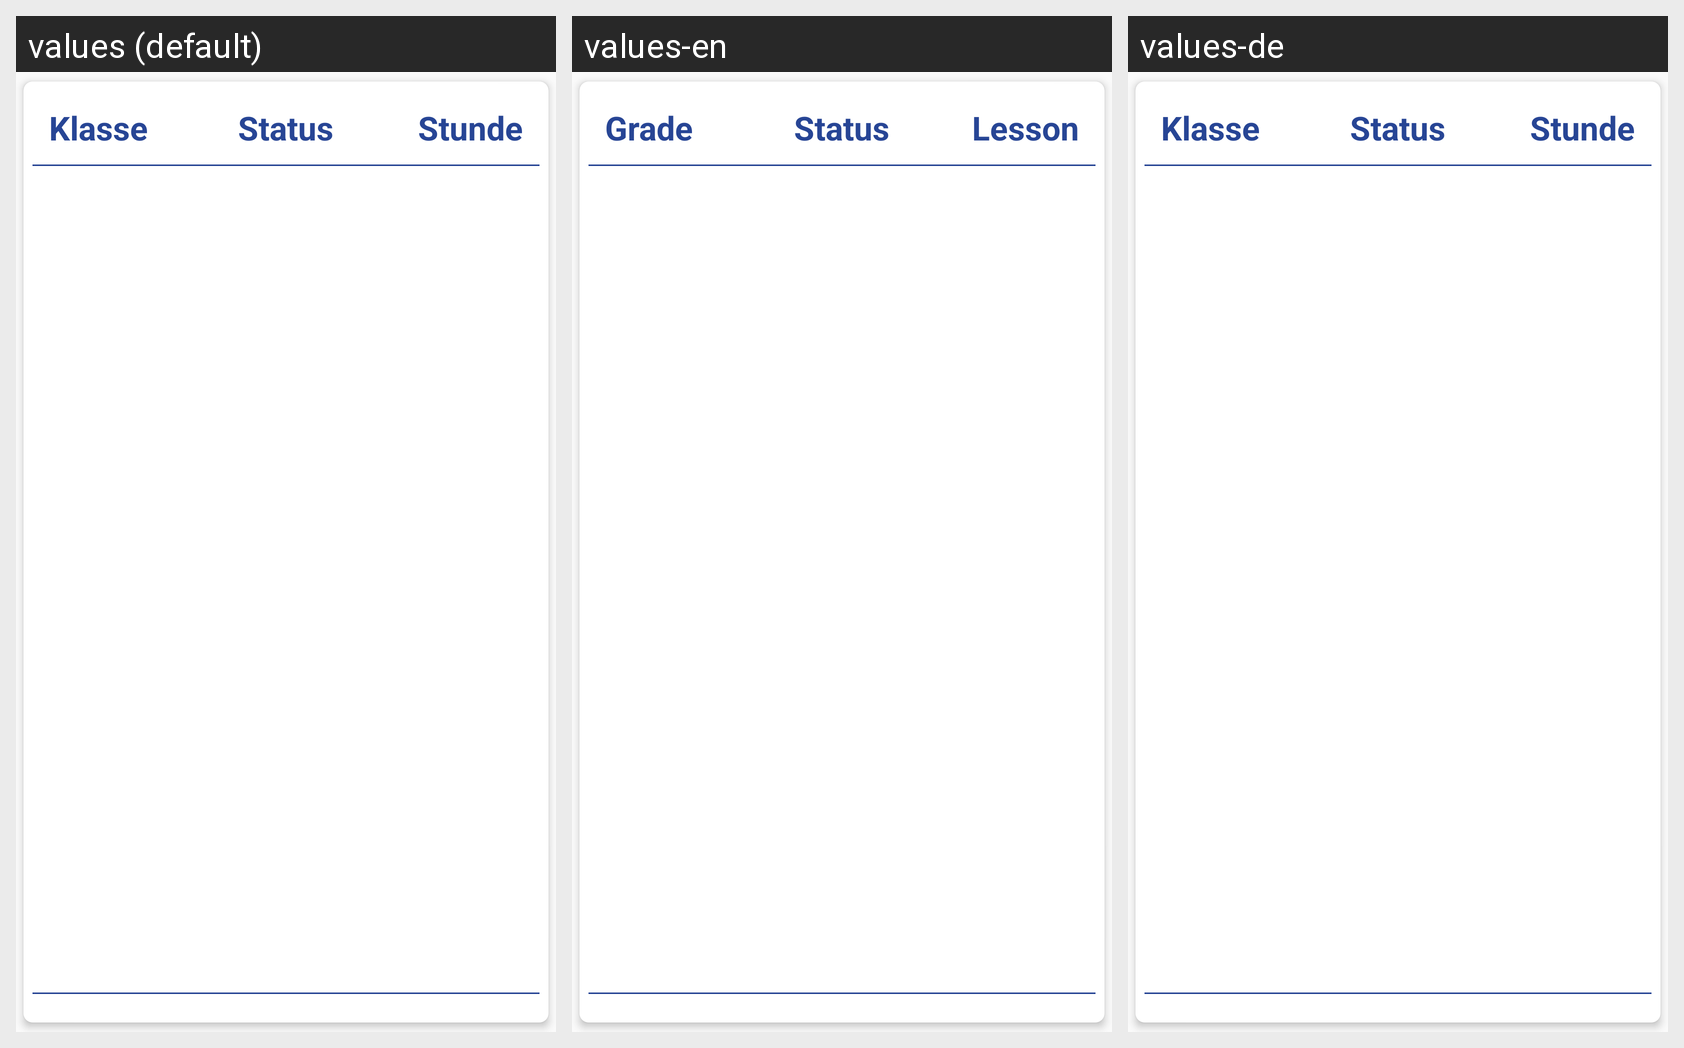

Translations of the strings shown on this Android screen, per locale in the grid:
Android screen res/layout/vplan_list.xml rendered under 3 locales, left to right: values (default), values-en, values-de. Device: Nexus 5 (rendered at 1080×1920; each locale shown at half size, 540×960, under a caption strip naming it); theme ThemeYellow.
Strings drawn on this screen, with the default value and each locale's value (text and hints the layout hard-codes, and strings that could not be matched under every locale, appear in the picture but are not listed):

status
  values: Status
  values-en: Status
  values-de: Status

lesson
  values: Stunde
  values-en: Lesson
  values-de: Stunde

grade
  values: Klasse
  values-en: Grade
  values-de: Klasse
